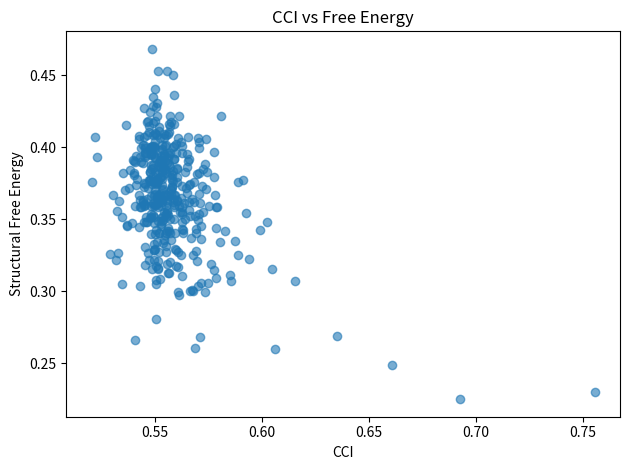
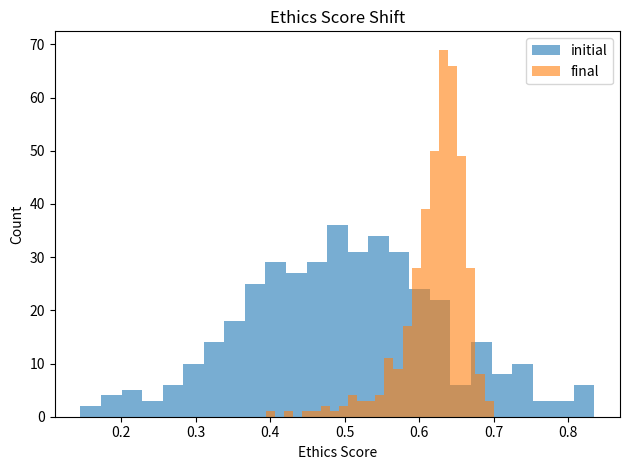
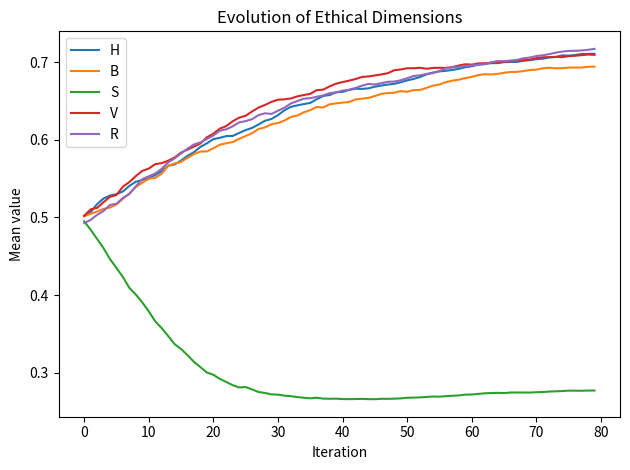

The matplotlib source for these figures, in order:
import numpy as np
import matplotlib.pyplot as plt
import os
import csv

np.random.seed(42)

# --------------------------------------------------
# Output folder
# --------------------------------------------------
OUT_DIR = "output_ethics_sim"
os.makedirs(OUT_DIR, exist_ok=True)

# --------------------------------------------------
# Parameters
# --------------------------------------------------
N = 400
T = 80
step = 0.08

a0 = 1.0
Cc = 0.55
b = 1.0
gamma = 2.0
s_star = 0.55
kappa = 1.5
eps = 1e-6

lambda_F = 0.8
lambda_C = 0.6
C_star = 0.55

# --------------------------------------------------
# Initial population
# --------------------------------------------------
X = np.random.rand(N, 5)

# --------------------------------------------------
# Functions
# --------------------------------------------------
def ethics_score(x):
    return np.mean(x, axis=-1)

def order_parameter(x):
    H, B, S, V, R = x.T
    return np.clip((H * B * V * R) ** 0.25, 0, 1)

def imbalance(x):
    return np.std(x, axis=-1)

def cci(x):
    H, B, S, V, R = x.T
    O = order_parameter(x)
    return S * (1 + kappa * imbalance(x)) / (O + eps)

def a_coeff(x):
    return a0 * (cci(x) - Cc)

def free_energy(x):
    H, B, S, V, R = x.T
    O = order_parameter(x)
    a = a_coeff(x)
    return a * O**2 + b * O**4 + gamma * (S - s_star)**2

def objective(x):
    E = ethics_score(x)
    F = free_energy(x)
    C = cci(x)
    return E - lambda_F * F - lambda_C * np.abs(C - C_star)

# --------------------------------------------------
# Initial stats
# --------------------------------------------------
initial_E = ethics_score(X)
initial_F = free_energy(X)
initial_C = cci(X)

history_mean = []

# --------------------------------------------------
# Optimization loop
# --------------------------------------------------
for t in range(T):
    history_mean.append(np.mean(X, axis=0))

    proposal = X + step * np.random.randn(N, 5)
    proposal = np.clip(proposal, 0, 1)

    old_obj = objective(X)
    new_obj = objective(proposal)

    accept = new_obj > old_obj
    X[accept] = proposal[accept]

history_mean = np.array(history_mean)

# --------------------------------------------------
# Final stats
# --------------------------------------------------
final_E = ethics_score(X)
final_F = free_energy(X)
final_C = cci(X)

# --------------------------------------------------
# SAVE CSV DATA
# --------------------------------------------------
csv_path = os.path.join(OUT_DIR, "final_states.csv")

with open(csv_path, "w", newline="") as f:
    writer = csv.writer(f)
    writer.writerow(["H", "B", "S", "V", "R", "E", "F", "CCI"])
    for i in range(N):
        writer.writerow([
            X[i,0], X[i,1], X[i,2], X[i,3], X[i,4],
            final_E[i], final_F[i], final_C[i]
        ])

# --------------------------------------------------
# SAVE SUMMARY
# --------------------------------------------------
summary_path = os.path.join(OUT_DIR, "summary.txt")

with open(summary_path, "w") as f:
    f.write("Initial mean E: {}\n".format(np.mean(initial_E)))
    f.write("Final mean E: {}\n".format(np.mean(final_E)))
    f.write("Initial mean F: {}\n".format(np.mean(initial_F)))
    f.write("Final mean F: {}\n".format(np.mean(final_F)))
    f.write("Initial mean CCI: {}\n".format(np.mean(initial_C)))
    f.write("Final mean CCI: {}\n".format(np.mean(final_C)))

# --------------------------------------------------
# PLOT 1: CCI vs Free Energy
# --------------------------------------------------
plt.figure()
plt.scatter(final_C, final_F, alpha=0.6)
plt.xlabel("CCI")
plt.ylabel("Structural Free Energy")
plt.title("CCI vs Free Energy")
plt.tight_layout()

plt.savefig(os.path.join(OUT_DIR, "plot_cci_vs_energy.png"), dpi=300)
plt.close()

# --------------------------------------------------
# PLOT 2: Ethics score distribution
# --------------------------------------------------
plt.figure()
plt.hist(initial_E, bins=25, alpha=0.6, label="initial")
plt.hist(final_E, bins=25, alpha=0.6, label="final")
plt.xlabel("Ethics Score")
plt.ylabel("Count")
plt.legend()
plt.title("Ethics Score Shift")
plt.tight_layout()

plt.savefig(os.path.join(OUT_DIR, "plot_ethics_hist.png"), dpi=300)
plt.close()

# --------------------------------------------------
# PLOT 3: Evolution of dimensions
# --------------------------------------------------
plt.figure()
labels = ["H", "B", "S", "V", "R"]
for i in range(5):
    plt.plot(history_mean[:, i], label=labels[i])

plt.xlabel("Iteration")
plt.ylabel("Mean value")
plt.title("Evolution of Ethical Dimensions")
plt.legend()
plt.tight_layout()

plt.savefig(os.path.join(OUT_DIR, "plot_evolution.png"), dpi=300)
plt.close()

# --------------------------------------------------
# PRINT RESULT
# --------------------------------------------------
print("=== Simulation complete ===")
print("Saved to:", OUT_DIR)
print("Final mean Ethics:", np.mean(final_E))
print("Final mean Free Energy:", np.mean(final_F))
print("Final mean CCI:", np.mean(final_C))
